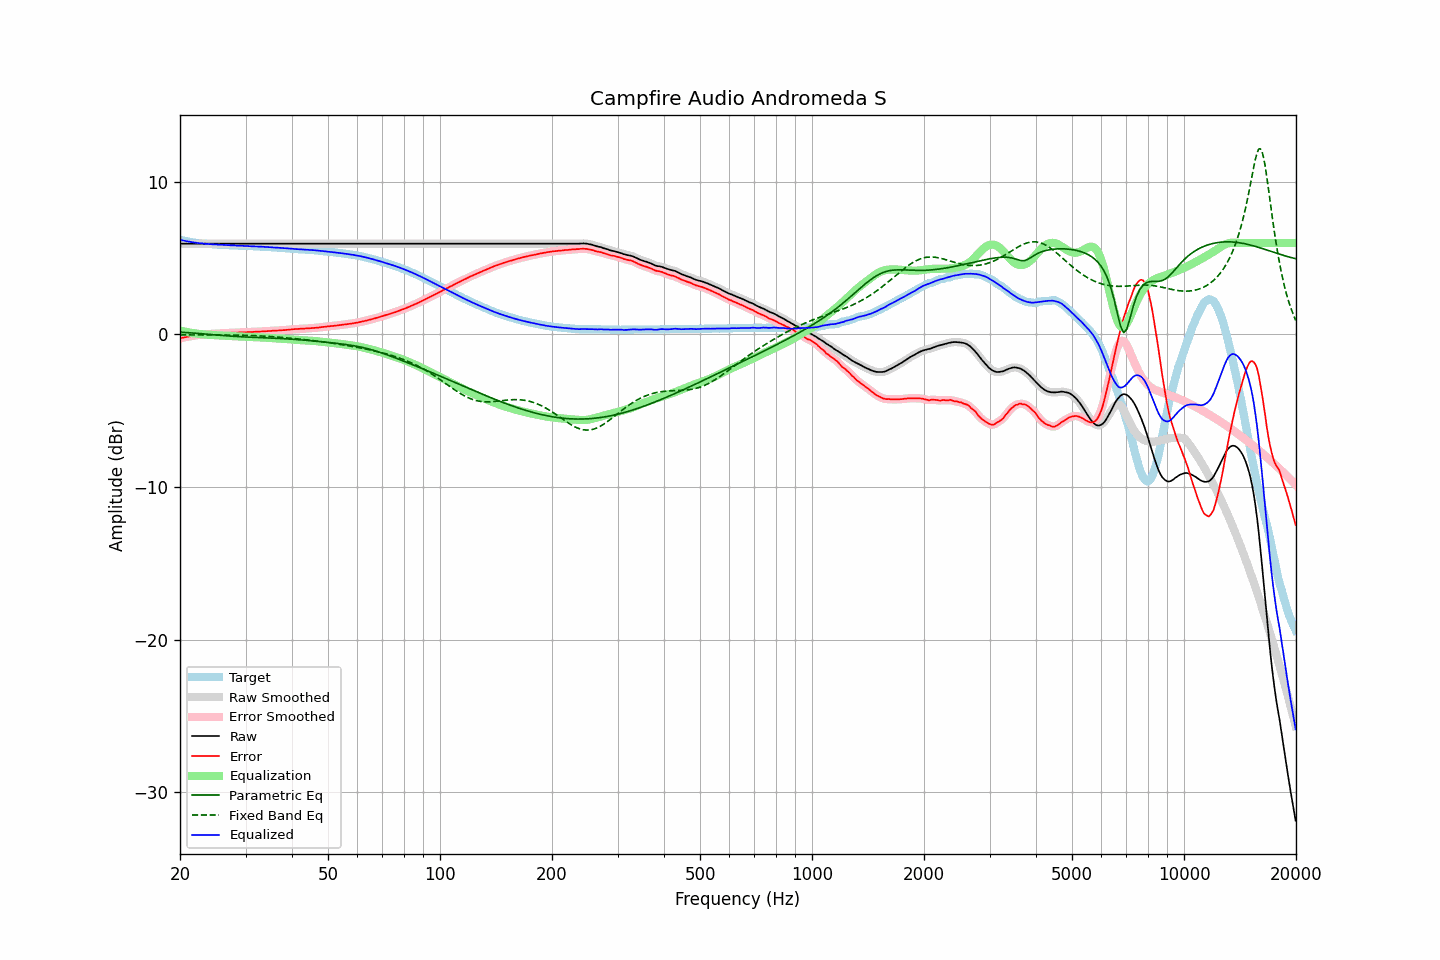

The file beside this chart, header and first rows:
frequency, raw, error, smoothed, error_smoothed, equalization, parametric_eq, fixed_band_eq, equalized_raw, equalized_smoothed, target
20.00, 5.95, -0.26, 5.95, -0.26, 0.26, 0.15, -0.03, 6.21, 6.21, 6.21
20.20, 5.95, -0.23, 5.95, -0.23, 0.23, 0.15, -0.03, 6.18, 6.18, 6.18
20.40, 5.95, -0.21, 5.95, -0.21, 0.21, 0.14, -0.03, 6.16, 6.16, 6.16
20.61, 5.95, -0.19, 5.95, -0.19, 0.19, 0.13, -0.03, 6.13, 6.13, 6.14
20.81, 5.95, -0.17, 5.95, -0.17, 0.16, 0.12, -0.03, 6.11, 6.11, 6.12
21.02, 5.95, -0.15, 5.95, -0.15, 0.14, 0.12, -0.03, 6.09, 6.09, 6.10
21.23, 5.95, -0.13, 5.95, -0.12, 0.12, 0.11, -0.03, 6.07, 6.07, 6.07
21.44, 5.95, -0.10, 5.95, -0.11, 0.11, 0.10, -0.03, 6.05, 6.05, 6.05
21.66, 5.95, -0.08, 5.95, -0.09, 0.09, 0.09, -0.03, 6.04, 6.04, 6.03
21.87, 5.95, -0.07, 5.95, -0.07, 0.07, 0.09, -0.03, 6.02, 6.02, 6.02
22.09, 5.95, -0.05, 5.95, -0.06, 0.06, 0.08, -0.03, 6.01, 6.01, 6.00
22.31, 5.95, -0.04, 5.95, -0.04, 0.04, 0.07, -0.03, 5.99, 5.99, 5.99
22.54, 5.95, -0.03, 5.95, -0.03, 0.03, 0.06, -0.03, 5.98, 5.98, 5.98
22.76, 5.95, -0.02, 5.95, -0.02, 0.02, 0.05, -0.03, 5.97, 5.97, 5.97
22.99, 5.95, -0.01, 5.95, -0.01, 0.01, 0.04, -0.03, 5.96, 5.96, 5.96
23.22, 5.95, -0.00, 5.95, 0.00, -0.00, 0.03, -0.03, 5.95, 5.95, 5.95
23.45, 5.95, 0.01, 5.95, 0.01, -0.01, 0.03, -0.03, 5.94, 5.94, 5.94
23.69, 5.95, 0.02, 5.95, 0.02, -0.02, 0.02, -0.03, 5.93, 5.93, 5.93
23.92, 5.95, 0.02, 5.95, 0.03, -0.02, 0.01, -0.03, 5.93, 5.93, 5.93
24.16, 5.95, 0.03, 5.95, 0.03, -0.03, -0.00, -0.03, 5.92, 5.92, 5.92
24.40, 5.95, 0.03, 5.95, 0.04, -0.04, -0.01, -0.03, 5.91, 5.91, 5.92
24.65, 5.95, 0.04, 5.95, 0.04, -0.04, -0.02, -0.03, 5.90, 5.90, 5.90
24.89, 5.95, 0.05, 5.95, 0.05, -0.05, -0.03, -0.03, 5.90, 5.90, 5.90
25.14, 5.95, 0.06, 5.95, 0.06, -0.06, -0.04, -0.03, 5.89, 5.89, 5.89
25.39, 5.95, 0.07, 5.95, 0.06, -0.06, -0.05, -0.03, 5.89, 5.89, 5.88
25.65, 5.95, 0.07, 5.95, 0.07, -0.07, -0.06, -0.03, 5.88, 5.88, 5.88
25.91, 5.95, 0.08, 5.95, 0.08, -0.08, -0.06, -0.03, 5.87, 5.87, 5.87
26.16, 5.95, 0.08, 5.95, 0.08, -0.08, -0.07, -0.03, 5.87, 5.87, 5.87
26.43, 5.95, 0.08, 5.95, 0.09, -0.09, -0.08, -0.03, 5.86, 5.86, 5.87
26.69, 5.95, 0.09, 5.95, 0.09, -0.09, -0.09, -0.04, 5.86, 5.86, 5.86
26.96, 5.95, 0.09, 5.95, 0.10, -0.10, -0.10, -0.04, 5.85, 5.85, 5.85
27.23, 5.95, 0.11, 5.95, 0.10, -0.10, -0.11, -0.04, 5.85, 5.85, 5.84
27.50, 5.95, 0.11, 5.95, 0.11, -0.11, -0.11, -0.04, 5.84, 5.84, 5.84
27.77, 5.95, 0.11, 5.95, 0.11, -0.11, -0.12, -0.04, 5.84, 5.84, 5.84
28.05, 5.95, 0.12, 5.95, 0.12, -0.12, -0.13, -0.04, 5.83, 5.83, 5.83
28.33, 5.95, 0.12, 5.95, 0.12, -0.12, -0.13, -0.04, 5.83, 5.83, 5.83
28.62, 5.95, 0.12, 5.95, 0.13, -0.13, -0.14, -0.04, 5.82, 5.82, 5.83
28.90, 5.95, 0.13, 5.95, 0.13, -0.13, -0.15, -0.05, 5.82, 5.82, 5.81
29.19, 5.95, 0.14, 5.95, 0.14, -0.13, -0.15, -0.05, 5.81, 5.81, 5.81
29.48, 5.95, 0.14, 5.95, 0.14, -0.14, -0.16, -0.05, 5.81, 5.81, 5.81
29.78, 5.95, 0.14, 5.95, 0.14, -0.14, -0.16, -0.05, 5.81, 5.81, 5.81
30.08, 5.95, 0.14, 5.95, 0.15, -0.15, -0.17, -0.06, 5.80, 5.80, 5.81
30.38, 5.95, 0.15, 5.95, 0.15, -0.15, -0.17, -0.06, 5.80, 5.80, 5.80
30.68, 5.95, 0.16, 5.95, 0.15, -0.15, -0.18, -0.06, 5.80, 5.80, 5.79
30.99, 5.95, 0.16, 5.95, 0.16, -0.16, -0.18, -0.07, 5.79, 5.79, 5.79
31.30, 5.95, 0.16, 5.95, 0.16, -0.16, -0.19, -0.07, 5.79, 5.79, 5.79
31.61, 5.95, 0.17, 5.95, 0.17, -0.17, -0.19, -0.08, 5.78, 5.78, 5.78
31.93, 5.95, 0.17, 5.95, 0.17, -0.17, -0.20, -0.08, 5.77, 5.77, 5.77
32.24, 5.95, 0.18, 5.95, 0.18, -0.18, -0.20, -0.09, 5.77, 5.77, 5.77
32.57, 5.95, 0.19, 5.95, 0.19, -0.19, -0.20, -0.09, 5.76, 5.76, 5.76
32.89, 5.95, 0.19, 5.95, 0.19, -0.19, -0.21, -0.10, 5.76, 5.76, 5.76
33.22, 5.95, 0.19, 5.95, 0.20, -0.20, -0.21, -0.10, 5.75, 5.75, 5.75
33.55, 5.95, 0.21, 5.95, 0.20, -0.20, -0.22, -0.11, 5.75, 5.75, 5.74
33.89, 5.95, 0.21, 5.95, 0.21, -0.21, -0.22, -0.12, 5.74, 5.74, 5.74
34.23, 5.95, 0.21, 5.95, 0.22, -0.22, -0.22, -0.12, 5.73, 5.73, 5.74
34.57, 5.95, 0.23, 5.95, 0.22, -0.22, -0.23, -0.13, 5.73, 5.73, 5.72
34.92, 5.95, 0.23, 5.95, 0.23, -0.23, -0.23, -0.14, 5.72, 5.72, 5.72
35.27, 5.95, 0.23, 5.95, 0.24, -0.24, -0.24, -0.14, 5.71, 5.71, 5.72
35.62, 5.95, 0.25, 5.95, 0.24, -0.24, -0.24, -0.15, 5.71, 5.71, 5.70
35.97, 5.95, 0.25, 5.95, 0.25, -0.25, -0.25, -0.16, 5.70, 5.70, 5.70
... 635 more rows
